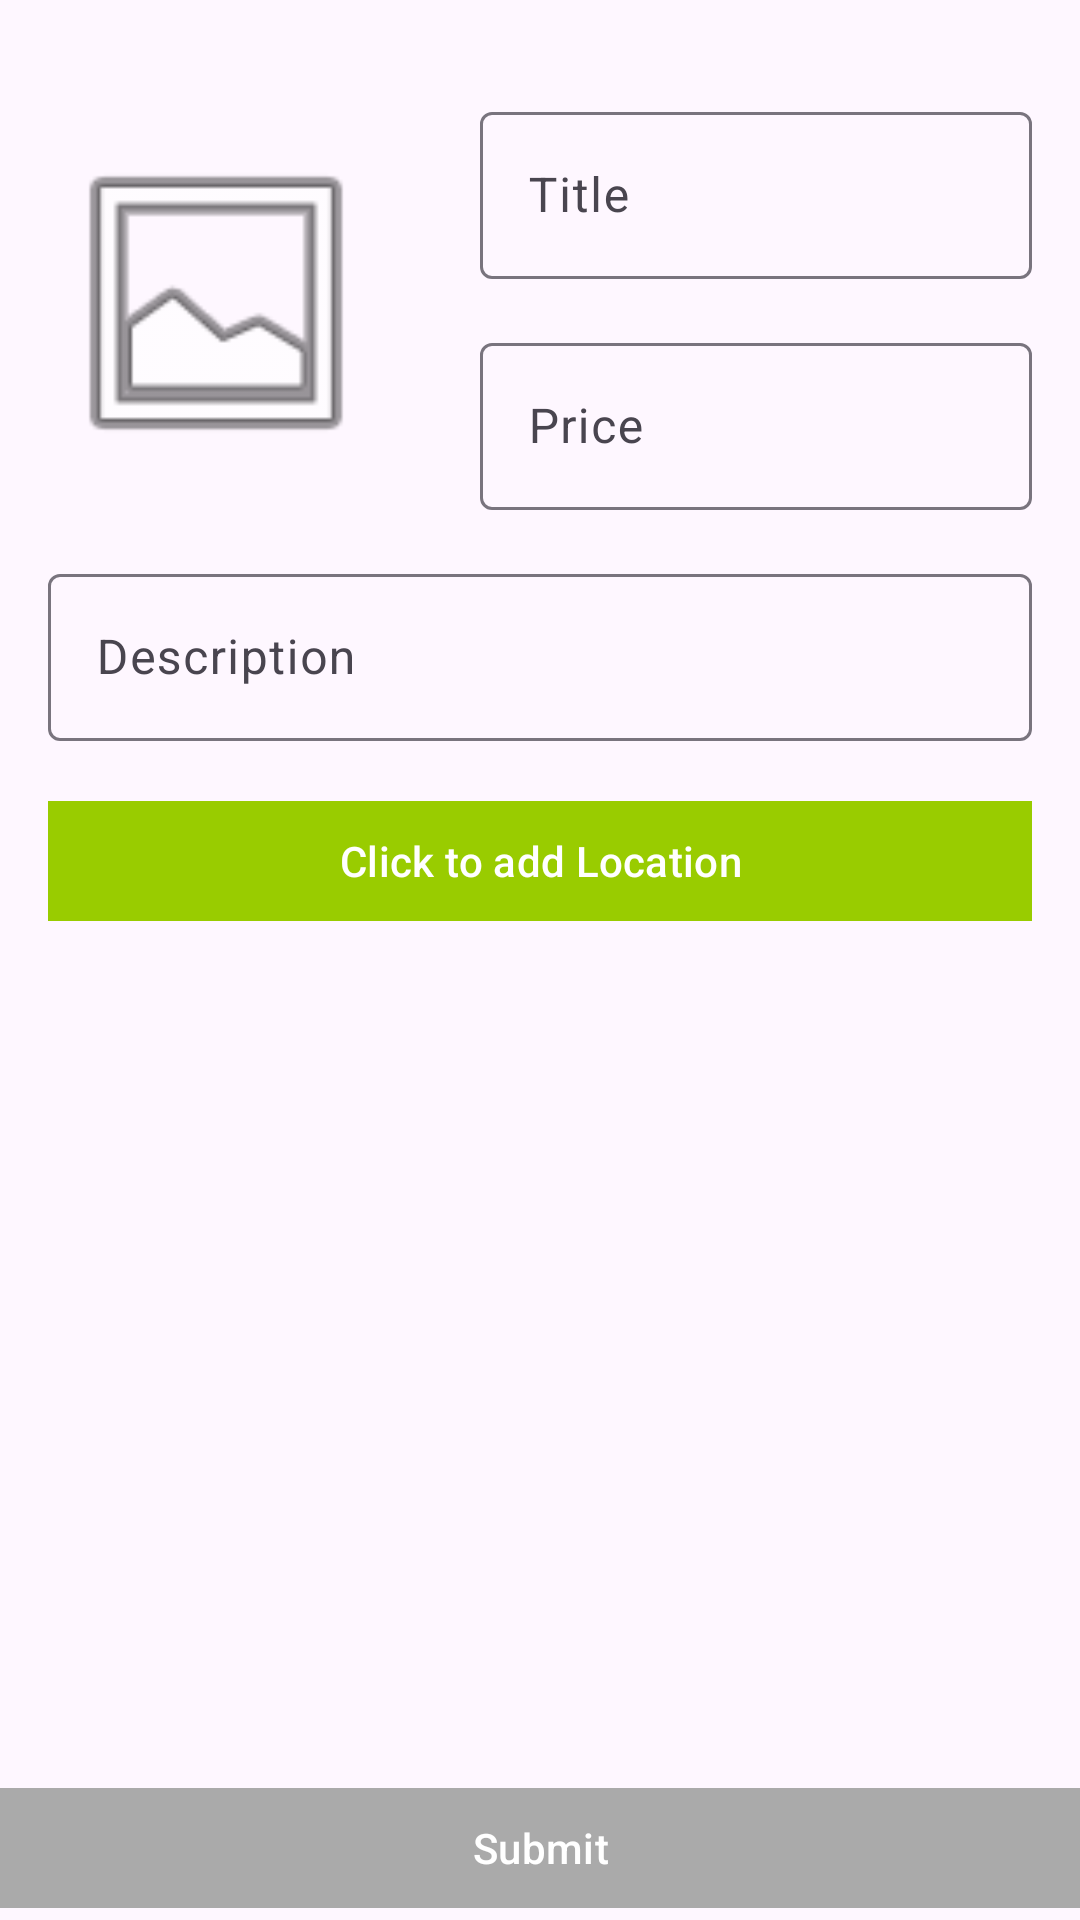

Here is an Android app screen rendered from its layout file. Give the layout XML and the strings, colors and styles it references.
<!-- AndroidManifest.xml: application theme Theme.ISMTSecF -->
<!-- res/layout/activity_add_or_update_item.xml -->
<?xml version="1.0" encoding="utf-8"?>
<androidx.constraintlayout.widget.ConstraintLayout
    xmlns:android="http://schemas.android.com/apk/res/android"
    xmlns:app="http://schemas.android.com/apk/res-auto"
    xmlns:tools="http://schemas.android.com/tools"
    android:layout_width="match_parent"
    android:layout_height="match_parent"
    tools:context=".dashboard.AddOrUpdateItemActivity">

    <ImageButton
        android:id="@+id/ib_back"
        android:layout_width="wrap_content"
        android:layout_height="wrap_content"
        app:layout_constraintStart_toStartOf="parent"
        app:layout_constraintTop_toTopOf="parent"
        android:src="@drawable/ic_back"
        android:background="@android:color/transparent"
        android:layout_marginTop="16dp"
        android:layout_marginStart="16dp"
        android:layout_marginEnd="16dp"/>

    <androidx.constraintlayout.widget.Guideline
        android:id="@+id/guideline1"
        android:layout_width="wrap_content"
        android:layout_height="wrap_content"
        android:orientation="vertical"
        app:layout_constraintGuide_percent="0.4"/>

    <ImageView
        android:id="@+id/iv_add_image"
        android:layout_width="0dp"
        android:layout_height="0dp"
        app:layout_constraintTop_toBottomOf="@+id/ib_back"
        android:src="@android:drawable/ic_menu_gallery"
        app:layout_constraintStart_toStartOf="parent"
        app:layout_constraintEnd_toEndOf="@id/guideline1"
        app:layout_constraintBottom_toBottomOf="@id/til_price"
        android:layout_marginTop="16dp"
        android:layout_marginStart="16dp"
        android:layout_marginEnd="16dp"/>

    <com.google.android.material.textfield.TextInputLayout
        android:id="@+id/til_title"
        android:layout_width="0dp"
        android:layout_height="wrap_content"
        app:layout_constraintTop_toBottomOf="@id/ib_back"
        app:layout_constraintStart_toStartOf="@id/guideline1"
        app:layout_constraintEnd_toEndOf="parent"
        android:layout_marginTop="16dp"
        android:layout_marginStart="16dp"
        android:layout_marginEnd="16dp"
        android:hint="Title">

        <com.google.android.material.textfield.TextInputEditText
            android:id="@+id/tie_title"
            android:layout_width="match_parent"
            android:layout_height="wrap_content"/>


    </com.google.android.material.textfield.TextInputLayout>

    <com.google.android.material.textfield.TextInputLayout
        android:id="@+id/til_price"
        android:layout_width="0dp"
        android:layout_height="wrap_content"
        app:layout_constraintTop_toBottomOf="@id/til_title"
        app:layout_constraintStart_toStartOf="@id/guideline1"
        app:layout_constraintEnd_toEndOf="parent"
        android:layout_marginTop="16dp"
        android:layout_marginStart="16dp"
        android:layout_marginEnd="16dp"
        android:hint="Price">

        <com.google.android.material.textfield.TextInputEditText
            android:id="@+id/tie_price"
            android:layout_width="match_parent"
            android:layout_height="wrap_content"/>


    </com.google.android.material.textfield.TextInputLayout>

    <com.google.android.material.textfield.TextInputLayout
        android:id="@+id/til_description"
        android:layout_width="0dp"
        android:layout_height="wrap_content"
        app:layout_constraintTop_toBottomOf="@id/til_price"
        app:layout_constraintStart_toStartOf="parent"
        app:layout_constraintEnd_toEndOf="parent"
        android:layout_marginTop="16dp"
        android:layout_marginStart="16dp"
        android:layout_marginEnd="16dp"
        android:hint="Description">

        <com.google.android.material.textfield.TextInputEditText
            android:id="@+id/tie_description"
            android:layout_width="match_parent"
            android:layout_height="wrap_content"/>


    </com.google.android.material.textfield.TextInputLayout>

    <com.google.android.material.button.MaterialButton
        android:id="@+id/mb_location"
        android:layout_width="0dp"
        android:layout_height="wrap_content"
        app:layout_constraintStart_toStartOf="parent"
        app:layout_constraintEnd_toEndOf="parent"
        app:layout_constraintTop_toBottomOf="@id/til_description"
        android:layout_marginTop="16dp"
        android:layout_marginStart="16dp"
        android:layout_marginEnd="16dp"
        app:cornerRadius="0dp"
        android:backgroundTint="@android:color/holo_green_light"
        android:drawableLeft="@drawable/ic_location"
        android:text="Click to add Location"
        />

    <com.google.android.material.button.MaterialButton
        android:id="@+id/mb_submit"
        android:layout_width="0dp"
        android:layout_height="wrap_content"
        app:layout_constraintStart_toStartOf="parent"
        app:layout_constraintEnd_toEndOf="parent"
        app:layout_constraintBottom_toBottomOf="parent"
        app:cornerRadius="0dp"
        android:backgroundTint="@android:color/darker_gray"
        android:text="Submit"/>


</androidx.constraintlayout.widget.ConstraintLayout>
<!-- resources referenced by this layout -->
<resources>
  <style name="Theme.ISMTSecF" parent="Base.Theme.ISMTSecF" />
  <style name="Base.Theme.ISMTSecF" parent="Theme.Material3.DayNight.NoActionBar">
          
          
      </style>
</resources>
